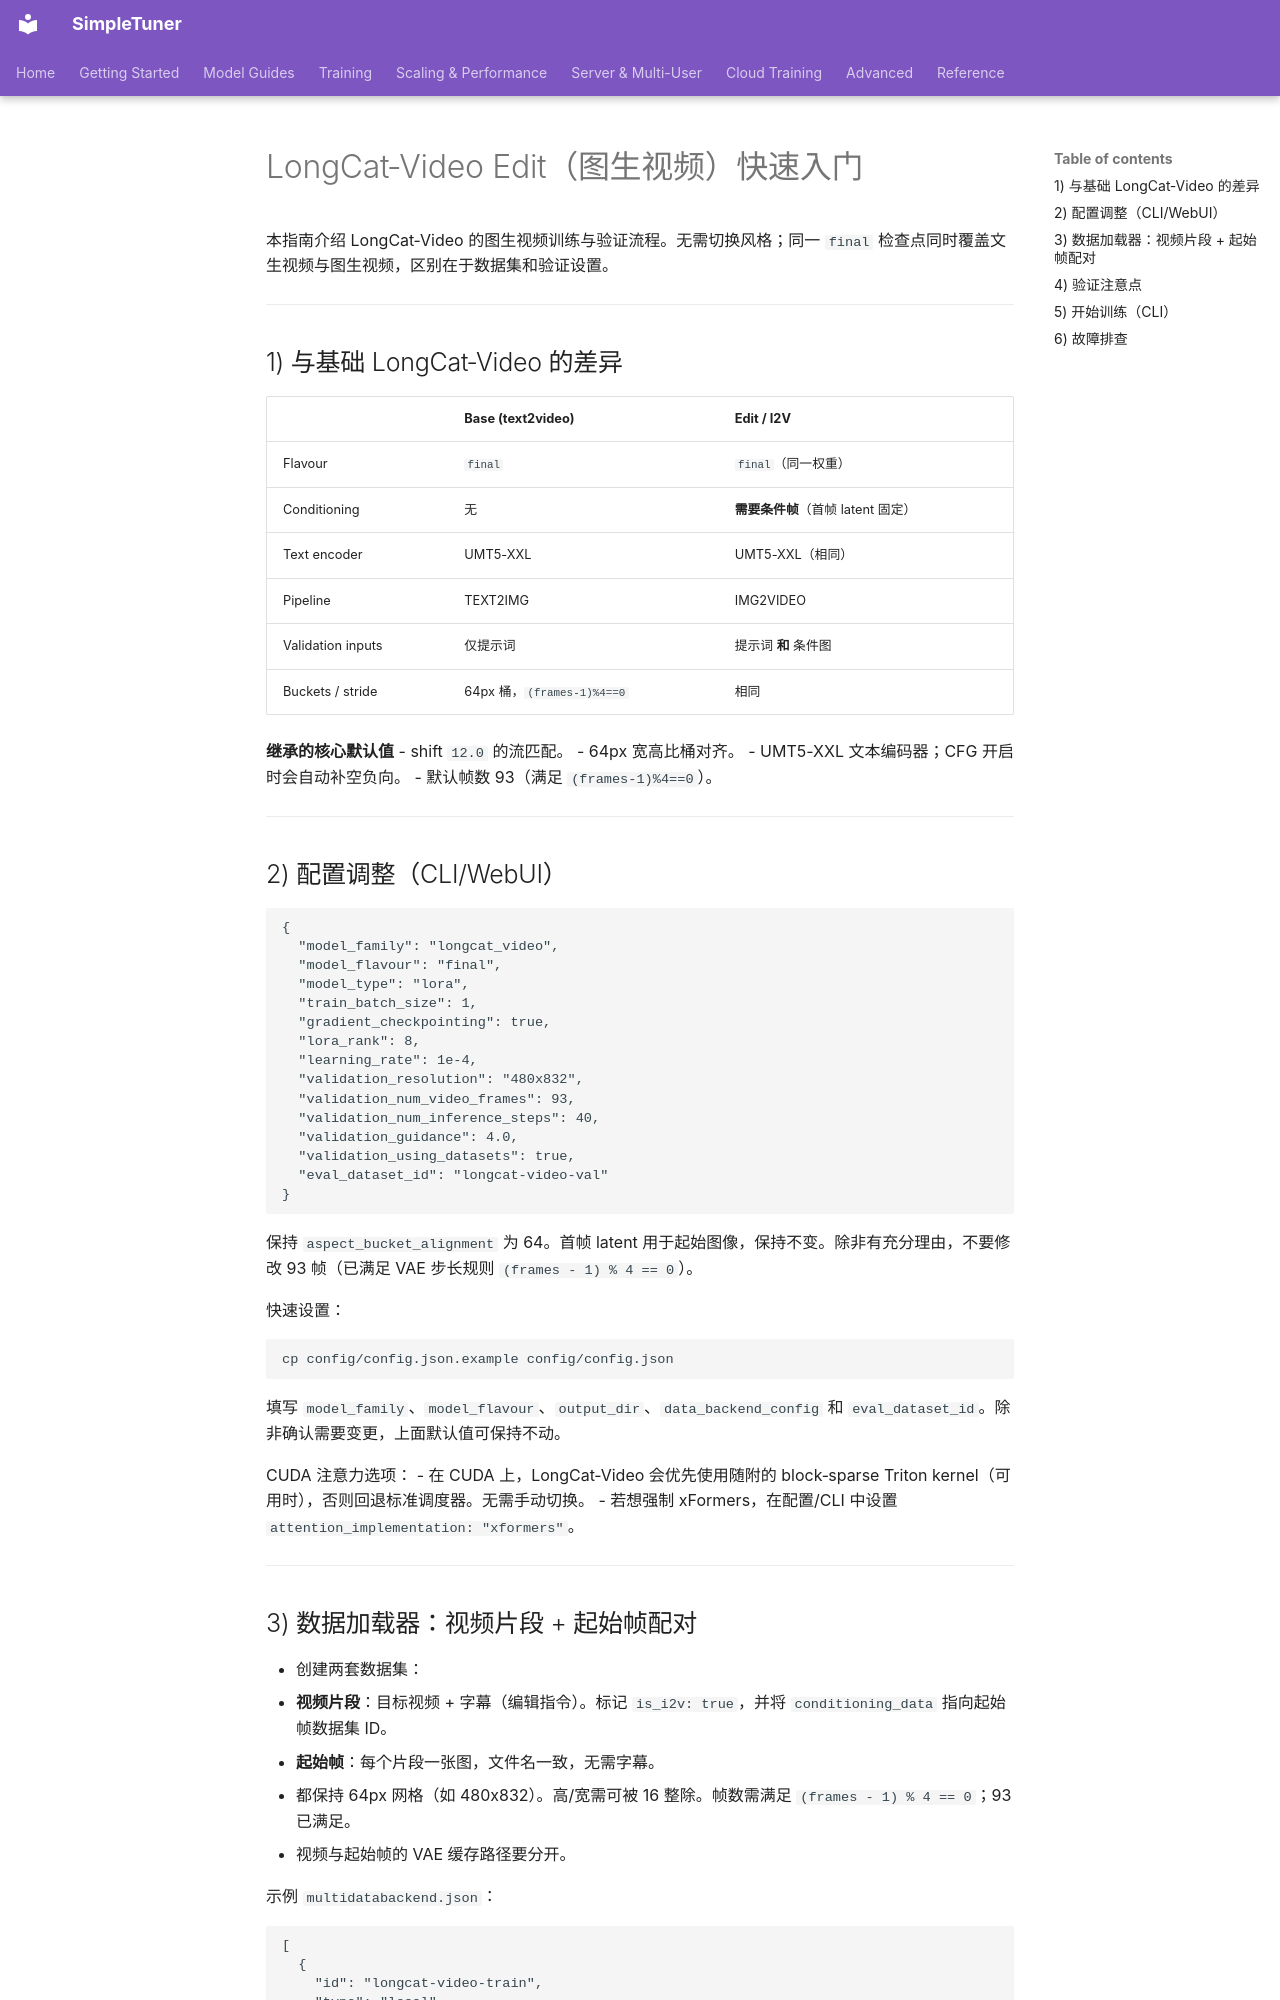

repository: bghira/SimpleTuner · page: quickstart/LONGCAT_VIDEO_EDIT.zh/index.html · generator: mkdocs

# LongCat‑Video Edit（图生视频）快速入门

本指南介绍 LongCat‑Video 的图生视频训练与验证流程。无需切换风格；同一 `final` 检查点同时覆盖文生视频与图生视频，区别在于数据集和验证设置。

---

## 1) 与基础 LongCat‑Video 的差异

|                               | Base (text2video) | Edit / I2V |
| ----------------------------- | ----------------- | ---------- |
| Flavour                       | `final`           | `final`（同一权重） |
| Conditioning                  | 无                | **需要条件帧**（首帧 latent 固定） |
| Text encoder                  | UMT5-XXL       | UMT5-XXL（相同） |
| Pipeline                      | TEXT2IMG          | IMG2VIDEO |
| Validation inputs             | 仅提示词          | 提示词 **和** 条件图 |
| Buckets / stride              | 64px 桶，`(frames-1)%4==0` | 相同 |

**继承的核心默认值**
- shift `12.0` 的流匹配。
- 64px 宽高比桶对齐。
- UMT5-XXL 文本编码器；CFG 开启时会自动补空负向。
- 默认帧数 93（满足 `(frames-1)%4==0`）。

---

## 2) 配置调整（CLI/WebUI）

```jsonc
{
  "model_family": "longcat_video",
  "model_flavour": "final",
  "model_type": "lora",
  "train_batch_size": 1,
  "gradient_checkpointing": true,
  "lora_rank": 8,
  "learning_rate": 1e-4,
  "validation_resolution": "480x832",
  "validation_num_video_frames": 93,
  "validation_num_inference_steps": 40,
  "validation_guidance": 4.0,
  "validation_using_datasets": true,
  "eval_dataset_id": "longcat-video-val"
}
```

保持 `aspect_bucket_alignment` 为 64。首帧 latent 用于起始图像，保持不变。除非有充分理由，不要修改 93 帧（已满足 VAE 步长规则 `(frames - 1) % 4 == 0`）。

快速设置：
```bash
cp config/config.json.example config/config.json
```
填写 `model_family`、`model_flavour`、`output_dir`、`data_backend_config` 和 `eval_dataset_id`。除非确认需要变更，上面默认值可保持不动。

CUDA 注意力选项：
- 在 CUDA 上，LongCat‑Video 会优先使用随附的 block‑sparse Triton kernel（可用时），否则回退标准调度器。无需手动切换。
- 若想强制 xFormers，在配置/CLI 中设置 `attention_implementation: "xformers"`。

---
